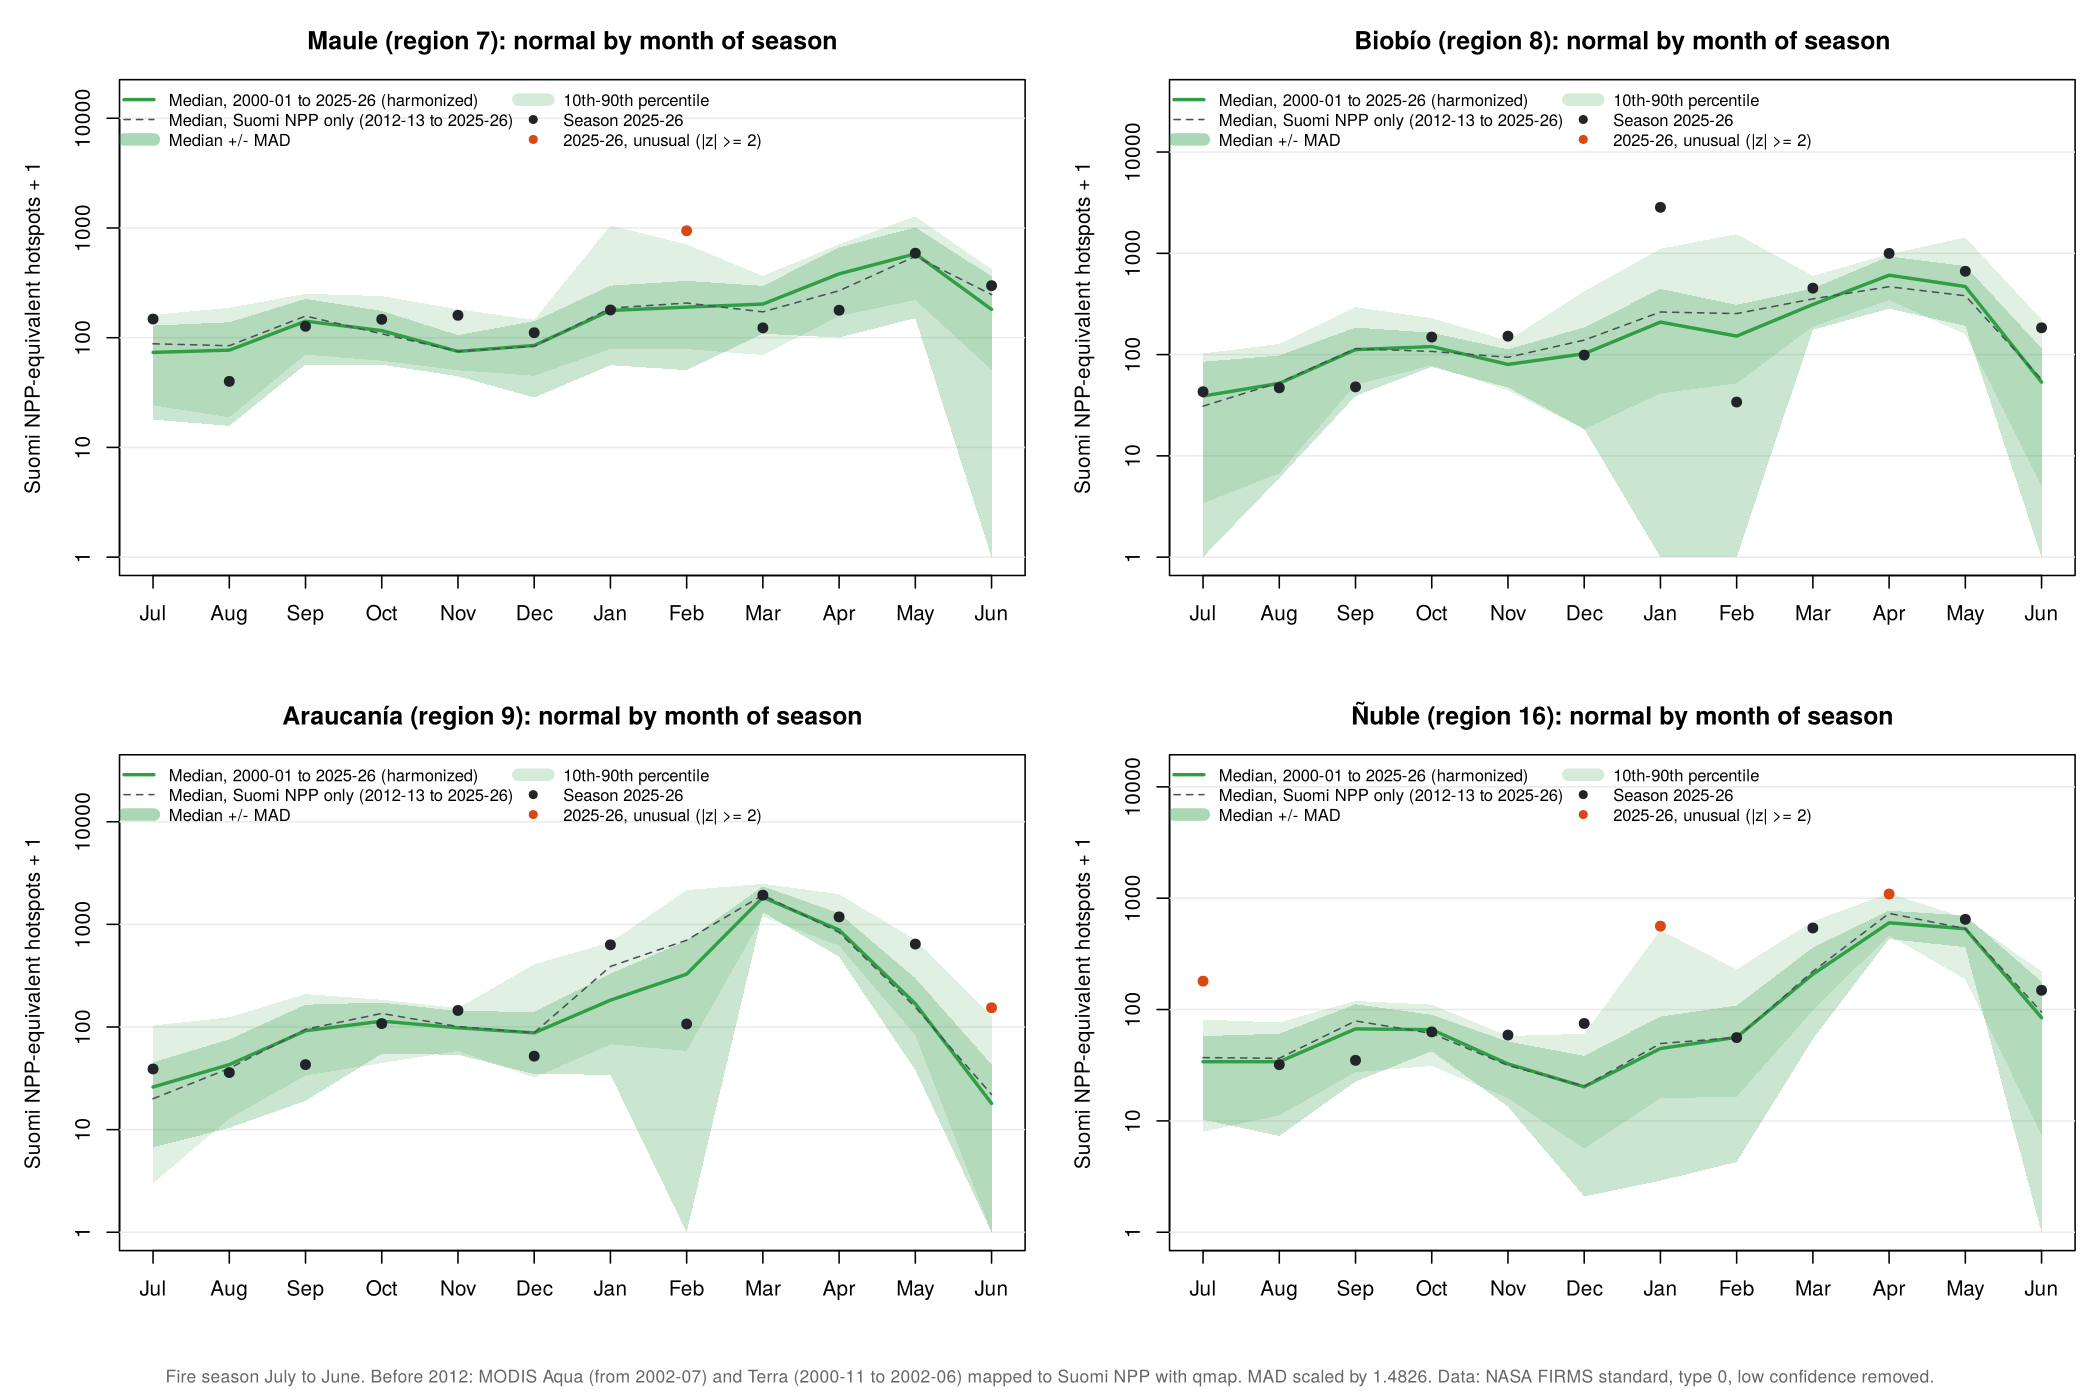

Source data for this figure (header and first rows):
zone, codregion, month_of_season, calendar_month, n_seasons, first_season, last_season, median, mad, p10, p90, median_log1p, mad_log1p, n_seasons_snpp_only, median_snpp_only
region_07, 7, 1, 7, 25, 2001-2002, 2025-2026, 72.45, 55.53, 23.21, 160.4, 4.297, 0.97, 14, 87
region_07, 7, 2, 8, 25, 2001-2002, 2025-2026, 76, 61.28, 17.8, 186.2, 4.344, 0.971, 14, 83.5
region_07, 7, 3, 9, 25, 2001-2002, 2025-2026, 140.3, 84.38, 69.04, 250.1, 4.951, 0.67, 14, 156.5
region_07, 7, 4, 10, 25, 2001-2002, 2025-2026, 115, 59.3, 60.72, 238.6, 4.754, 0.499, 14, 107.5
region_07, 7, 5, 11, 26, 2000-2001, 2025-2026, 74, 30.48, 49.49, 180.5, 4.317, 0.415, 14, 74
region_07, 7, 6, 12, 26, 2000-2001, 2025-2026, 84.01, 56.53, 44, 144.5, 4.442, 0.643, 14, 82.5
region_07, 7, 7, 1, 26, 2000-2001, 2025-2026, 176, 120.9, 77.97, 1052, 5.176, 0.856, 14, 185
region_07, 7, 8, 2, 26, 2000-2001, 2025-2026, 188.9, 139.3, 77.73, 706.5, 5.247, 0.669, 15, 206
region_07, 7, 9, 3, 26, 2000-2001, 2025-2026, 201.6, 93.95, 68.5, 364.1, 5.31, 0.462, 15, 171
region_07, 7, 10, 4, 26, 2000-2001, 2025-2026, 381, 281.7, 156.5, 709.8, 5.945, 0.644, 15, 267
region_07, 7, 11, 5, 26, 2000-2001, 2025-2026, 580.5, 430.9, 219.6, 1273, 6.366, 0.897, 15, 550
region_07, 7, 12, 6, 26, 2000-2001, 2025-2026, 180, 181.7, 50, 420, 5.198, 1.163, 15, 246
region_08, 8, 1, 7, 25, 2001-2002, 2025-2026, 38, 45.96, 2.4, 101.6, 3.664, 1.146, 14, 30
region_08, 8, 2, 8, 25, 2001-2002, 2025-2026, 51, 45.96, 5.739, 126.3, 3.951, 0.777, 14, 52
region_08, 8, 3, 9, 25, 2001-2002, 2025-2026, 111, 72.9, 49.32, 293.1, 4.718, 0.563, 14, 113.5
region_08, 8, 4, 10, 25, 2001-2002, 2025-2026, 119, 44.46, 77.33, 228, 4.787, 0.389, 14, 106.5
region_08, 8, 5, 11, 26, 2000-2001, 2025-2026, 79, 32.62, 43.24, 136.5, 4.382, 0.398, 14, 93
region_08, 8, 6, 12, 26, 2000-2001, 2025-2026, 101.1, 83.67, 17.32, 420.5, 4.626, 0.652, 14, 138
region_08, 8, 7, 1, 26, 2000-2001, 2025-2026, 208.3, 235.9, 40.38, 1106, 5.341, 1.625, 14, 262.5
region_08, 8, 8, 2, 26, 2000-2001, 2025-2026, 151.3, 157.5, 51, 1549, 5.026, 1.164, 15, 253
region_08, 8, 9, 3, 26, 2000-2001, 2025-2026, 311.7, 137, 188.3, 598, 5.745, 0.384, 15, 354
region_08, 8, 10, 4, 26, 2000-2001, 2025-2026, 607, 323.9, 344.5, 980.4, 6.41, 0.558, 15, 467
region_08, 8, 11, 5, 26, 2000-2001, 2025-2026, 469, 278, 157.9, 1432, 6.153, 0.628, 15, 380
region_08, 8, 12, 6, 26, 2000-2001, 2025-2026, 52.5, 62.27, 4, 220.6, 3.978, 1.272, 15, 56
region_09, 9, 1, 7, 25, 2001-2002, 2025-2026, 25, 19.27, 2, 102.2, 3.258, 0.913, 14, 19
region_09, 9, 2, 8, 25, 2001-2002, 2025-2026, 42, 32.62, 11.82, 123.4, 3.761, 1.051, 14, 38.5
region_09, 9, 3, 9, 25, 2001-2002, 2025-2026, 91, 72.92, 32.71, 208.3, 4.522, 0.996, 14, 94
region_09, 9, 4, 10, 25, 2001-2002, 2025-2026, 113, 59.24, 43.55, 183.4, 4.736, 0.64, 14, 134.5
region_09, 9, 5, 11, 26, 2000-2001, 2025-2026, 97.17, 44.48, 57.46, 151.5, 4.587, 0.465, 14, 100
region_09, 9, 6, 12, 26, 2000-2001, 2025-2026, 86.69, 52.98, 31.07, 407, 4.474, 0.677, 14, 87
region_09, 9, 7, 1, 26, 2000-2001, 2025-2026, 181.6, 148.3, 66.7, 667.8, 5.207, 0.978, 14, 388
region_09, 9, 8, 2, 26, 2000-2001, 2025-2026, 326.6, 365.4, 57.63, 2157, 5.791, 1.418, 15, 700
region_09, 9, 9, 3, 26, 2000-2001, 2025-2026, 1832, 517.2, 1187, 2480, 7.513, 0.259, 15, 1931
region_09, 9, 10, 4, 26, 2000-2001, 2025-2026, 881.5, 400.2, 616.6, 1968, 6.783, 0.437, 15, 833
region_09, 9, 11, 5, 26, 2000-2001, 2025-2026, 167.5, 130.5, 82.17, 709.4, 5.127, 0.861, 15, 155
region_09, 9, 12, 6, 26, 2000-2001, 2025-2026, 17, 25.2, 0, 126.5, 2.89, 1.048, 15, 21
region_16, 16, 1, 7, 25, 2001-2002, 2025-2026, 33, 23.72, 7, 80.19, 3.526, 0.76, 14, 36
region_16, 16, 2, 8, 25, 2001-2002, 2025-2026, 33, 26.69, 10.2, 75.6, 3.526, 0.76, 14, 35.5
region_16, 16, 3, 9, 25, 2001-2002, 2025-2026, 66, 44.48, 26.38, 118.3, 4.205, 0.752, 14, 78
region_16, 16, 4, 10, 25, 2001-2002, 2025-2026, 65, 23.72, 30.17, 109.7, 4.19, 0.382, 14, 60
region_16, 16, 5, 11, 26, 2000-2001, 2025-2026, 31.5, 19.1, 15, 56.89, 3.481, 0.578, 14, 30.5
region_16, 16, 6, 12, 26, 2000-2001, 2025-2026, 19.24, 18.14, 4.657, 59.5, 3.008, 1.132, 14, 19.5
region_16, 16, 7, 1, 26, 2000-2001, 2025-2026, 43.67, 41.77, 15, 515, 3.795, 0.862, 14, 48.5
region_16, 16, 8, 2, 26, 2000-2001, 2025-2026, 55.39, 52.12, 15.5, 228.5, 4.032, 1.146, 15, 55
region_16, 16, 9, 3, 26, 2000-2001, 2025-2026, 206.7, 153.2, 97.35, 618.5, 5.334, 0.826, 15, 219
region_16, 16, 10, 4, 26, 2000-2001, 2025-2026, 600.6, 171.1, 462.4, 1106, 6.4, 0.273, 15, 730
region_16, 16, 11, 5, 26, 2000-2001, 2025-2026, 530.5, 168.2, 186, 664.5, 6.276, 0.287, 15, 532
region_16, 16, 12, 6, 26, 2000-2001, 2025-2026, 83.44, 93.79, 6.5, 219.1, 4.436, 1.01, 15, 94
